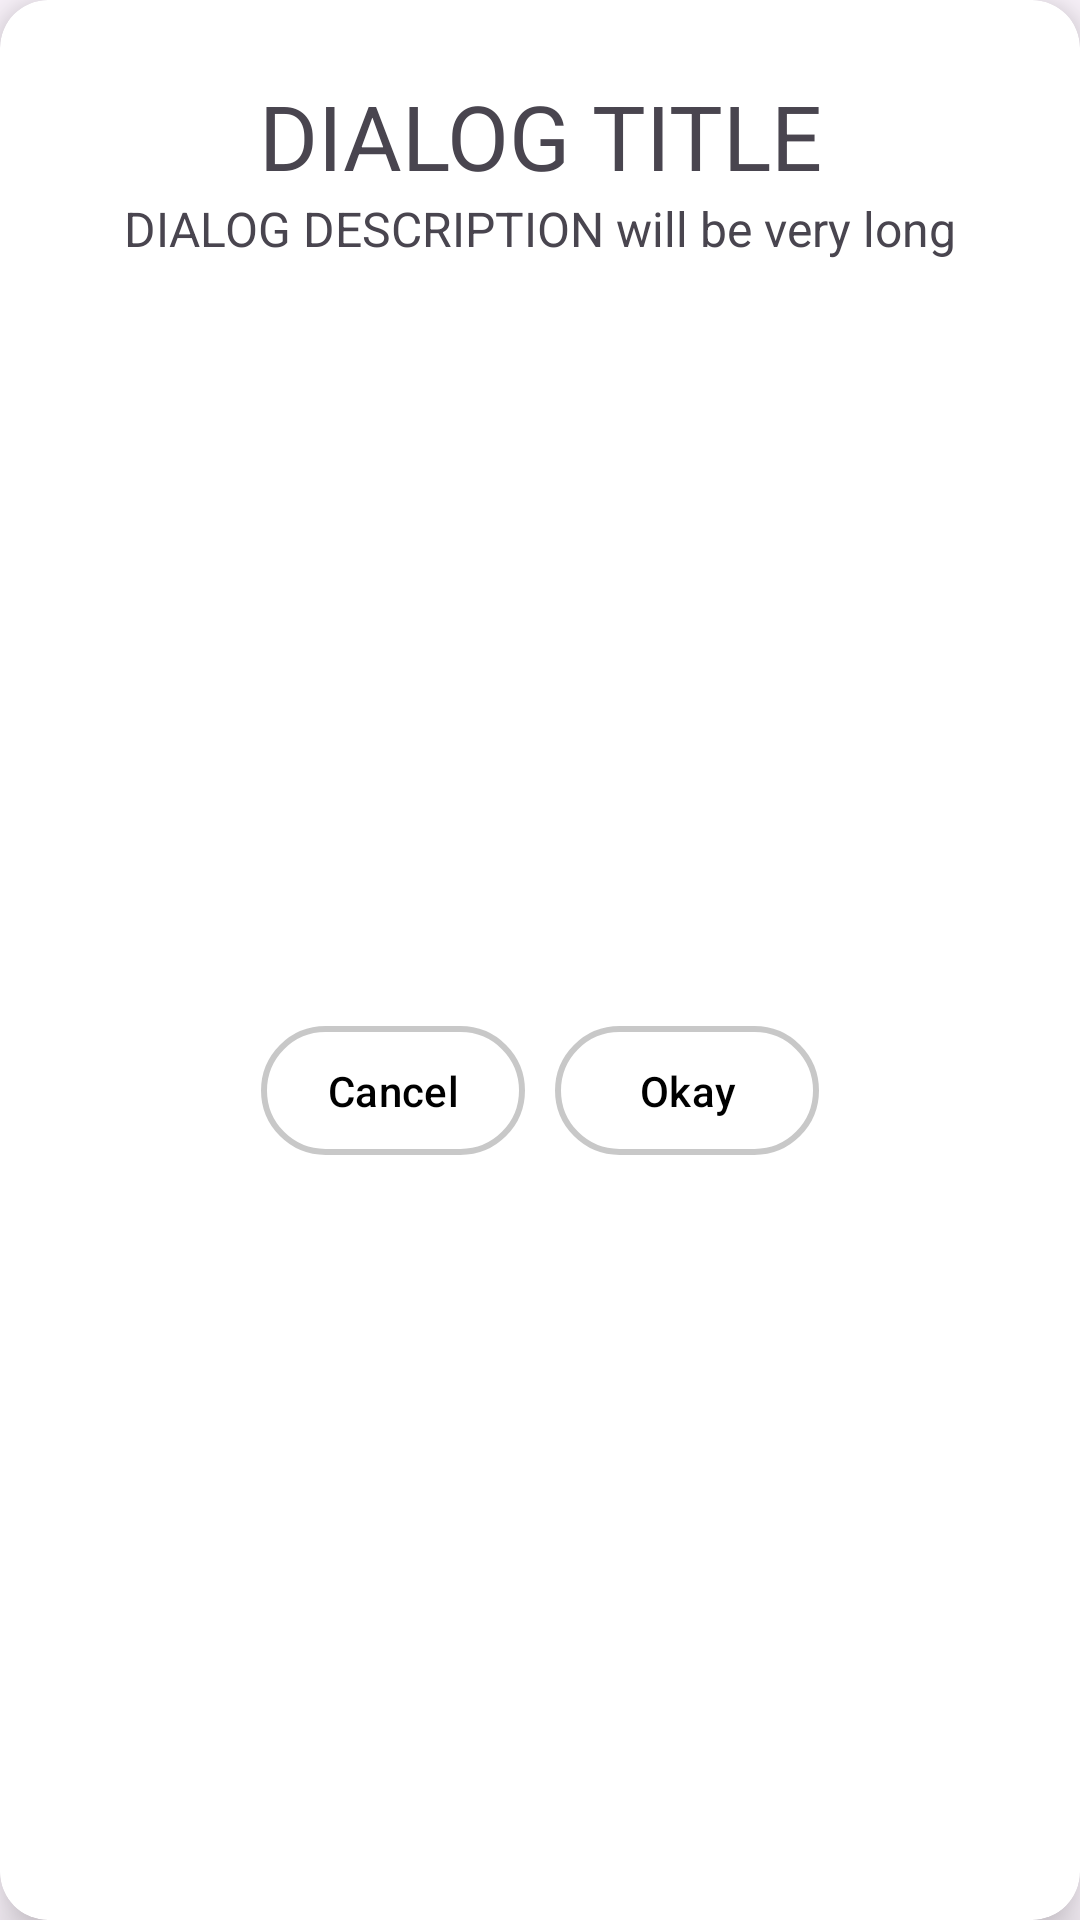

Layout XML and referenced resources for this Android screen:
<!-- AndroidManifest.xml: application theme Theme.Couponify1 -->
<!-- res/layout/dialog_box.xml -->
<?xml version="1.0" encoding="utf-8"?>
<androidx.cardview.widget.CardView xmlns:android="http://schemas.android.com/apk/res/android"
    android:layout_width="wrap_content"
    android:layout_height="wrap_content"
    xmlns:app="http://schemas.android.com/apk/res-auto"
    app:cardElevation="10dp"
    app:cardCornerRadius="16dp">

    <androidx.constraintlayout.widget.ConstraintLayout
        android:layout_width="match_parent"
        android:layout_height="match_parent">

        <TextView
            android:id="@+id/dialogtitle"
            android:layout_width="wrap_content"
            android:layout_height="wrap_content"
            android:text="DIALOG TITLE"
            android:textSize="30sp"
            android:layout_marginTop="25dp"
            android:layout_marginStart="24dp"
            android:layout_marginEnd="24dp"
            app:layout_constraintEnd_toEndOf="parent"
            app:layout_constraintStart_toStartOf="parent"
            app:layout_constraintTop_toTopOf="parent" />

        <TextView
            android:id="@+id/dialogdesc"
            android:layout_width="wrap_content"
            android:layout_height="wrap_content"
            android:text="DIALOG DESCRIPTION will be very long"
            android:textSize="16sp"
            android:layout_marginStart="24dp"
            android:layout_marginEnd="24dp"
            app:layout_constraintEnd_toEndOf="@+id/dialogtitle"
            app:layout_constraintStart_toStartOf="@+id/dialogtitle"
            app:layout_constraintTop_toBottomOf="@+id/dialogtitle" />

        <LinearLayout
            android:layout_width="wrap_content"
            android:layout_height="wrap_content"
            android:layout_marginTop="32dp"
            android:layout_marginBottom="32dp"
            android:layout_marginStart="24dp"
            android:layout_marginEnd="24dp"
            android:orientation="horizontal"
            app:layout_constraintBottom_toBottomOf="parent"
            app:layout_constraintEnd_toEndOf="parent"
            app:layout_constraintStart_toStartOf="parent"
            app:layout_constraintTop_toBottomOf="@+id/dialogdesc">

            <com.google.android.material.button.MaterialButton
                android:id="@+id/dialogcancelbtn"
                android:layout_width="0dp"
                android:layout_height="match_parent"
                android:layout_marginEnd="10dp"
                android:layout_weight="1"
                android:backgroundTint="@color/white"
                android:padding="12dp"
                android:text="Cancel"
                android:textColor="@color/black"
                app:strokeColor="@color/cardview_shadow_start_color"
                app:strokeWidth="2dp" />

            <com.google.android.material.button.MaterialButton
                android:id="@+id/dialogacceptbtn"
                android:layout_width="0dp"
                android:layout_height="match_parent"
                android:layout_weight="1"
                android:backgroundTint="@color/white"
                android:padding="12dp"
                android:text="Okay"
                android:textColor="@color/black"
                app:strokeColor="@color/cardview_shadow_start_color"
                app:strokeWidth="2dp" />
        </LinearLayout>
    </androidx.constraintlayout.widget.ConstraintLayout>

</androidx.cardview.widget.CardView>
<!-- resources referenced by this layout -->
<resources>
  <color name="black">#FF000000</color>
  <color name="white">#FFFFFFFF</color>
  <style name="Theme.Couponify1" parent="Base.Theme.Couponify1" />
  <style name="Base.Theme.Couponify1" parent="Theme.Material3.DayNight.NoActionBar">
          
          
      </style>
</resources>
